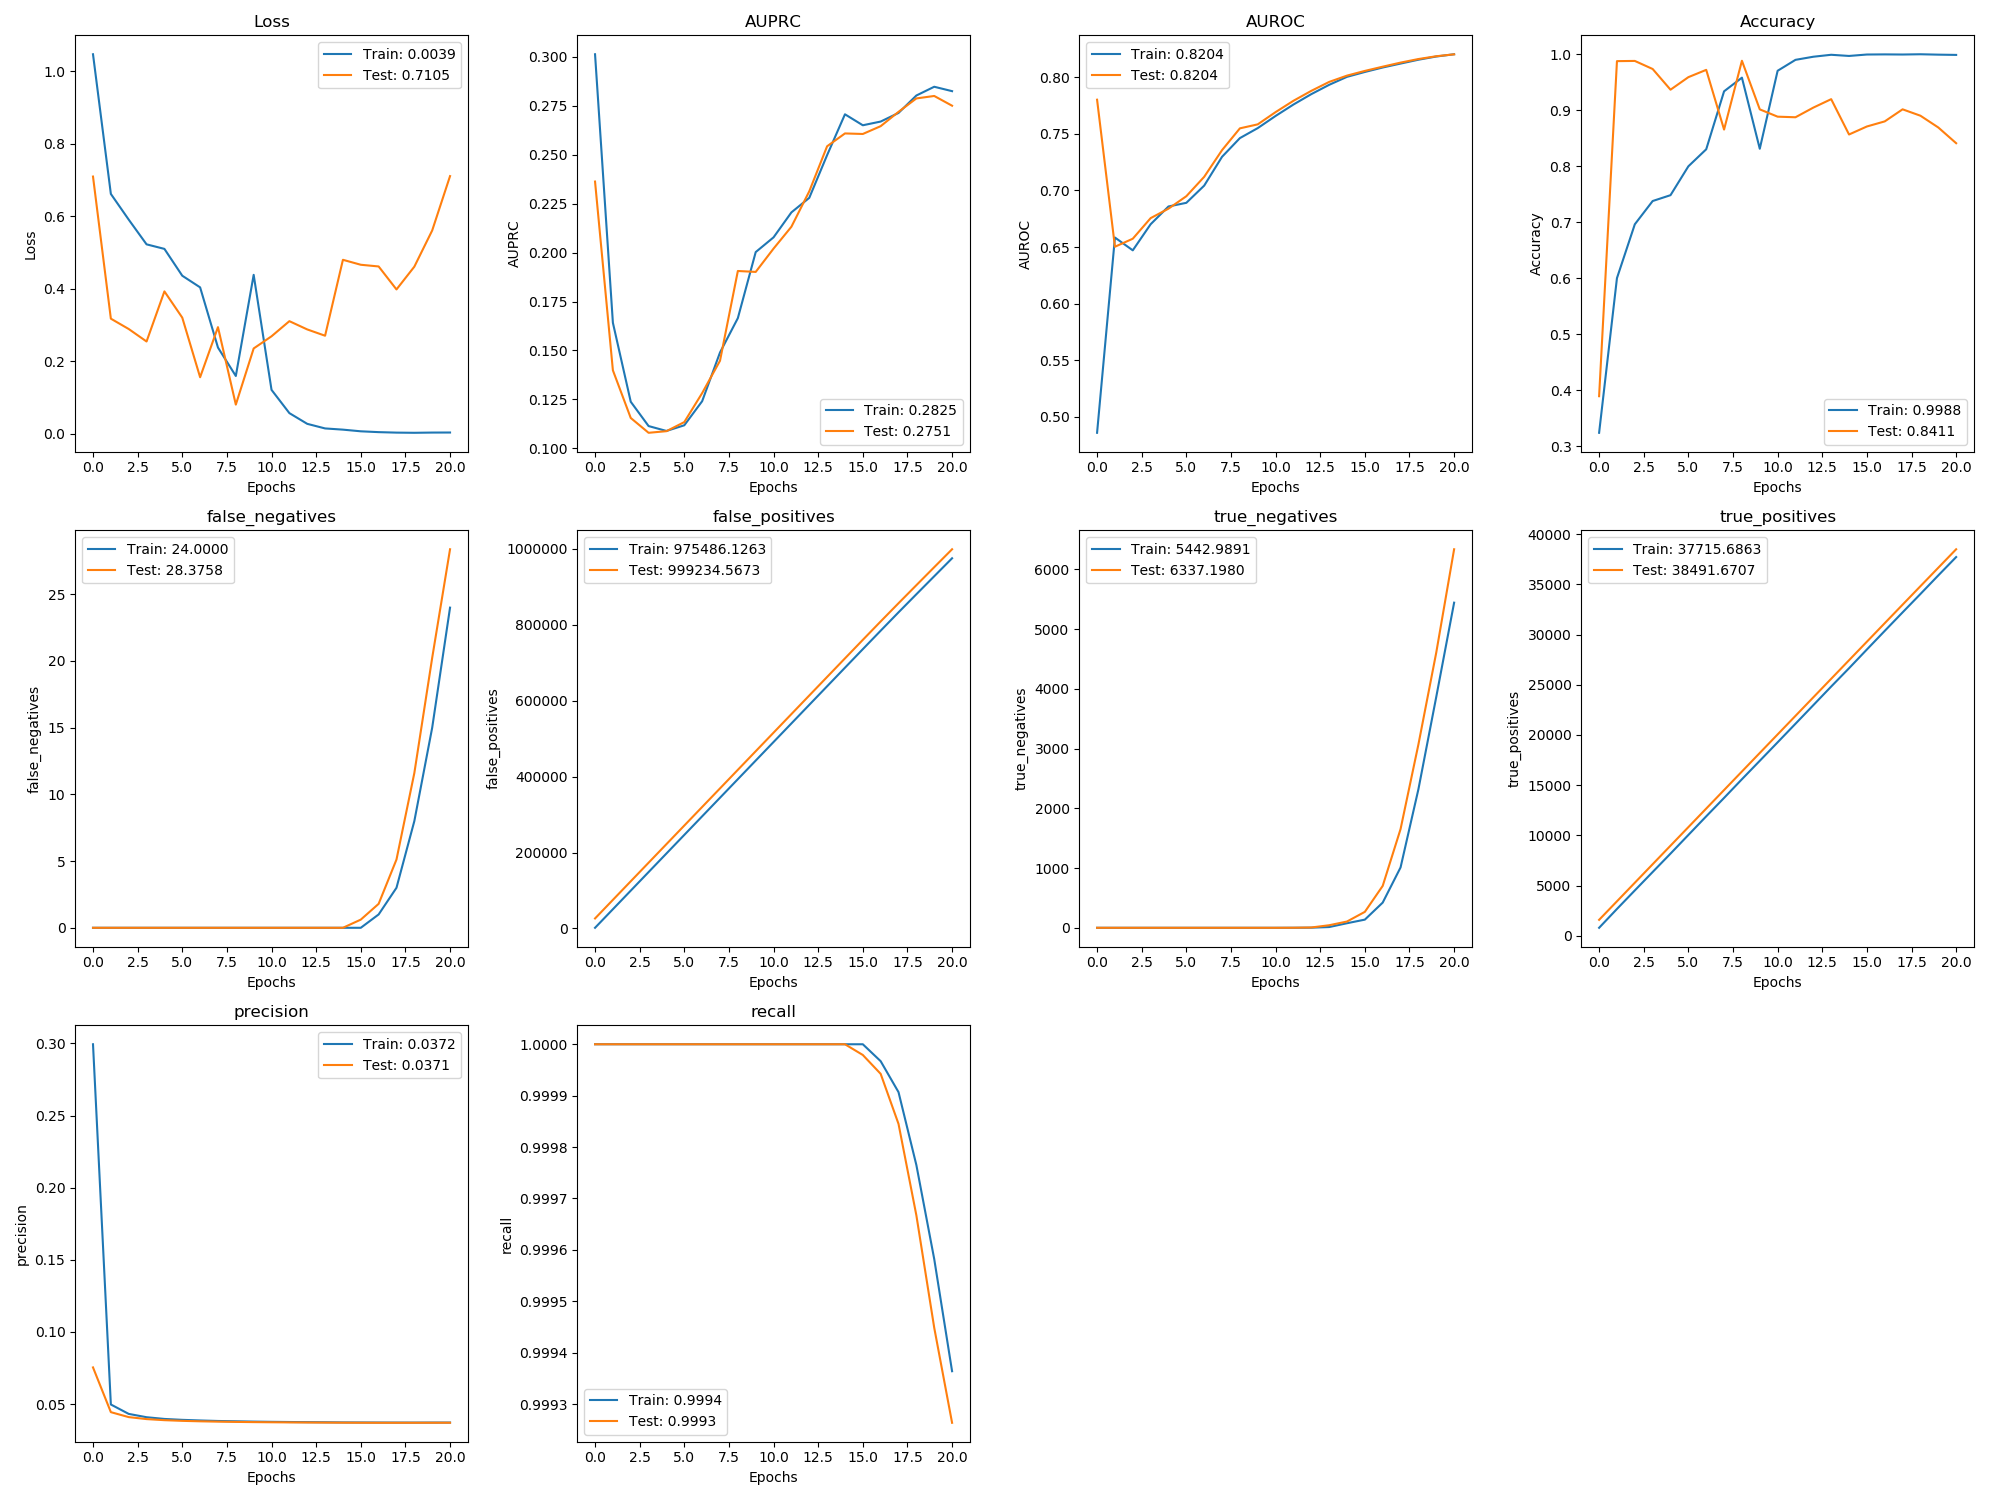

Data behind this chart, as committed beside it:
, val_loss, val_auprc, val_auroc, val_acc, val_false_negatives, val_false_positives, val_true_negatives, val_true_positives, val_precision, val_recall, loss, auprc, auroc, acc, false_negatives, false_positives, true_negatives, true_positives, precision, recall
0, 0.7092, 0.2363, 0.7802, 0.3893, 0.0, 26472, 0.0, 1580, 0.07543, 1.0, 1.046, 0.3014, 0.4858, 0.3239, 0.0, 1841, 0.0, 787.4, 0.2994, 1.0
1, 0.3176, 0.1398, 0.6503, 0.9877, 0.0, 75427, 0.0, 3427, 0.04443, 1.0, 0.6613, 0.1641, 0.6584, 0.6002, 0.0, 50767, 0.0, 2664, 0.04974, 1.0
2, 0.2891, 0.1155, 0.6574, 0.9881, 0.0, 124382, 0.0, 5274, 0.04099, 1.0, 0.5905, 0.1238, 0.6471, 0.6963, 0.0, 99724, 0.0, 4509, 0.04322, 1.0
3, 0.2547, 0.1079, 0.6756, 0.9737, 0.0, 173337, 0.0, 7121, 0.03962, 1.0, 0.5224, 0.1114, 0.6702, 0.7379, 0.0, 148689, 0.0, 6345, 0.04091, 1.0
4, 0.3928, 0.1087, 0.6839, 0.9367, 0.0, 222292, 0.0, 8968, 0.03887, 1.0, 0.5099, 0.1089, 0.6859, 0.7483, 0.0, 197659, 0.0, 8178, 0.03972, 1.0
5, 0.3205, 0.1134, 0.6949, 0.9591, 0.0, 271247, 0.0, 10815, 0.0384, 1.0, 0.436, 0.1118, 0.6891, 0.7999, 0.0, 246604, 0.0, 10034, 0.03909, 1.0
6, 0.1562, 0.1282, 0.7121, 0.9721, 0.0, 320202, 0.0, 12662, 0.03808, 1.0, 0.4039, 0.1241, 0.7043, 0.8303, 0.0, 295551, 0.0, 11889, 0.03867, 1.0
7, 0.2942, 0.1447, 0.7357, 0.8655, 0.0, 369157, 0.0, 14509, 0.03785, 1.0, 0.238, 0.149, 0.7298, 0.9338, 0.0, 344517, 0.0, 13725, 0.03831, 1.0
8, 0.08079, 0.1906, 0.7549, 0.9884, 0.0, 418112, 0.0, 16356, 0.03767, 1.0, 0.1597, 0.1665, 0.7463, 0.9582, 0.0, 393460, 0.0, 15585, 0.0381, 1.0
9, 0.2355, 0.1901, 0.7585, 0.9016, 0.0, 467067, 0.0, 18203, 0.03753, 1.0, 0.4384, 0.2003, 0.7551, 0.8312, 0.0, 442426, 0.0, 17421, 0.03788, 1.0
10, 0.2691, 0.2021, 0.7693, 0.8885, 0.0, 516022, 0.0, 20050, 0.03742, 1.0, 0.1215, 0.2078, 0.7659, 0.9705, 0.0, 491387, 0.0, 19262, 0.03772, 1.0
11, 0.3107, 0.2132, 0.7793, 0.8875, 0.0, 564976, 1.0, 21897, 0.03732, 1.0, 0.05736, 0.2206, 0.776, 0.99, 0.0, 540339, 0.7678, 21111, 0.0376, 1.0
12, 0.288, 0.2313, 0.7881, 0.9047, 0.0, 613926, 5.322, 23744, 0.03725, 1.0, 0.02782, 0.228, 0.7852, 0.9956, 0.0, 589287, 2.0, 22964, 0.03751, 1.0
13, 0.2706, 0.2543, 0.796, 0.9198, 0.0, 662844, 42.65, 25591, 0.03718, 1.0, 0.01515, 0.2498, 0.7934, 0.9991, 0.0, 638223, 12.52, 24819, 0.03743, 1.0
14, 0.4798, 0.2609, 0.8015, 0.8567, 0.0, 711737, 105, 27438, 0.03713, 1.0, 0.01183, 0.2707, 0.8005, 0.997, 0.0, 687138, 76.48, 26642, 0.03732, 1.0
15, 0.4662, 0.2606, 0.8057, 0.871, 0.6129, 760530, 266.9, 29284, 0.03708, 1, 0.007244, 0.2651, 0.8048, 0.9995, 0.0, 736013, 136.7, 28509, 0.03729, 1.0
16, 0.4615, 0.2646, 0.8094, 0.8801, 1.796, 809050, 701.6, 31130, 0.03706, 0.9999, 0.004951, 0.267, 0.8087, 0.9998, 1.0, 784676, 421.8, 30362, 0.03725, 1
17, 0.3981, 0.2719, 0.813, 0.9016, 5.118, 857054, 1653, 32974, 0.03705, 0.9998, 0.003625, 0.2714, 0.8122, 0.9995, 3.0, 833044, 1010, 32205, 0.03722, 0.9999
18, 0.4609, 0.2788, 0.8162, 0.8902, 11.6, 904592, 3069, 34814, 0.03706, 0.9997, 0.003139, 0.2803, 0.8156, 1.0, 8.0, 880700, 2319, 34037, 0.03721, 0.9998
19, 0.5607, 0.28, 0.8187, 0.8692, 20.24, 952008, 4608, 36653, 0.03708, 0.9994, 0.003768, 0.2848, 0.8184, 0.9993, 15.0, 928098, 3866, 35888, 0.03723, 0.9996
20, 0.7105, 0.2751, 0.8204, 0.8411, 28.38, 999235, 6337, 38492, 0.0371, 0.9993, 0.003912, 0.2825, 0.8204, 0.9988, 24.0, 975486, 5443, 37716, 0.03722, 0.9994
